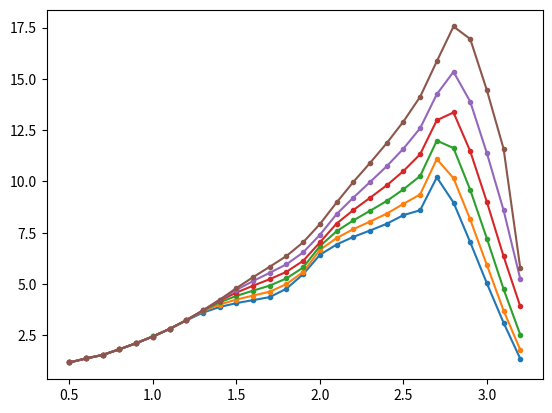
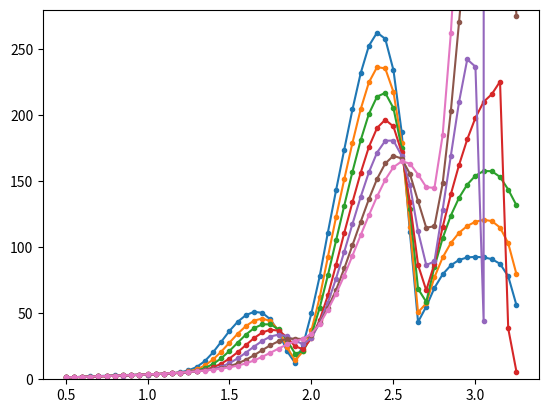

Reproduce these figures in Python, in order.
"""
Functions based in 

Srinivasan S., Tannehill J. C., SIMPLIFIED CURVE FITS FOR THE TRANSPORT PROPERTIES OF EQUILIBRIUM AIR, NASA Contractor Report 178411, 1987

"""

import numpy
import matplotlib.pyplot as plt



def UGAS3(RHO, E):

    RHO0 = 1.243
    E0 = 78408.4

    Z = numpy.log10(E/E0)
    Y = numpy.log10(RHO/RHO0)

    if Z>2.75:
        print("E outside the guaranteed interval")

    if(Z<=0.44):
        T = 4E00*E/287.06E00
        MU=1.462E-06*numpy.sqrt(T)/(1 + 112.0/T)

    elif(Z<=0.67):
        GAS1=4.84547E-01 +4.67135E-01*Z
        GAS2=(5.71205E-04 -1.43629E-03*Z)*Y
        GAS3=(2.55110E00 -2.33472E-04*Y-1.44102E00*Z)*Z*Z
        GAS4=(2.53416E-04-4.72375E-04*Z+1.86899E-05*Y)*Y*Y
        F=GAS1+GAS2+GAS3+GAS4
        MU=1.748583E-05*F

    elif(Z<=1.75):
        GAS1=-3.71666E01 +6.67883E01*Z
        GAS2=(-2.43998E00+2.12309E00*Z)*Y
        GAS3=(-3.69259E01-3.08426E-01*Y+7.36486E00*Z)*Z*Z
        GAS4=(-1.46446E-01+7.54423E-02*Z-2.91464E-03*Y)*Y*Y
        GAS5=3.61757E01-6.11102E01*Z
        GAS6=(2.40531E00-2.05914E00*Z)*Y
        GAS7=(3.23911E01+2.79149E-01*Y-5.07640E00*Z)*Z*Z
        GAS8=(1.37916E-01-6.72041E-02*Z+2.61987E-03*Y)*Y*Y
        GAS9=numpy.exp(-3.433E01-1.823E00*Y+2.499E01*Z+6.503E-01*Z*Y)
        F=GAS1+GAS2+GAS3+GAS4+(GAS5+GAS6+GAS7+GAS8)/(1.0+GAS9)
        MU=1.748583E-05*F

    elif(Z<=2.50):
        GAS1=-1.65147E02 +2.11028E02*Z
        GAS2=(-4.70948E00+2.78258E00*Z)*Y
        GAS3=(-8.78308E01-1.28571E-01*Y+1.27639E01*Z)*Z*Z
        GAS4=(-3.19867E-01+1.78179E-01*Z+3.86106E-03*Y)*Y*Y
        GAS5=2.30407E02-2.98055E02*Z
        GAS6=(-6.18307E00+8.44595E00*Z)*Y
        GAS7=(1.26933E02-2.61671E00*Y-1.77257E01*Z)*Z*Z # missing number defined by curve comparison
        GAS8=(-2.30229E-02+2.25458E-02*Z-4.41072E-03*Y)*Y*Y
        GAS9=numpy.exp(-6.882E01+8.824E00*Y+3.203E01*Z-5.359E00*Z*Y)
        F=GAS1+GAS2+GAS3+GAS4+(GAS5+GAS6+GAS7+GAS8)/(1.0+GAS9)
        MU=1.748583E-05*F

    elif(Z<=2.85):
        GAS1=-7.09274E03+7.13648E03*Z
        GAS2=(-2.46014E02+1.65826E02*Z)*Y
        GAS3=(-2.37952E03-2.75487E01*Y+2.63465E02*Z)*Z*Z
        GAS4=(-3.49744E00+1.28641E00*Z-3.13711E-03*Y)*Y*Y
        GAS5=5.26158E03-4.96701E03*Z
        GAS6=(2.03138E02-1.32984E02*Z)*Y
        GAS7=(1.52424E03+2.15081E01*Y-1.50450E02*Z)*Z*Z
        GAS8=(3.32432E00-1.15997E00*Z+1.14862E-02*Y)*Y*Y
        GAS9=numpy.exp(-3.594E02-3.763E01*Y+1.319E02*Z+1.348E01*Z*Y)
        F=GAS1+GAS2+GAS3+GAS4+(GAS5+GAS6+GAS7+GAS8)/(1.0+GAS9)
        MU=1.748583E-05*F
        
    elif(Z<=3.15):
        GAS1=-1.27748E03+1.29400E03*Z
        GAS2=(-3.60724E01+2.63194E01*Z)*Y
        GAS3=(-4.22958E02-4.38228E00*Y+4.50571E01*Z)*Z*Z
        GAS4=(-4.74425E-01+2.89684E-01*Z+1.64048E-02*Y)*Y*Y
        F=GAS1+GAS2+GAS3+GAS4
        MU=1.748583E-05*F

    else:

        if(Y<=-3.80):
            if(Z <= 3.19):
                GAS1=4.55919E03-4.21057E03*Z
                GAS2=(1.03001E01-2.63478E01*Z)*Y
                GAS3=(1.29069E03+6.59587E00*Y-1.31413E02*Z)*Z*Z
                GAS4=(-8.28137E00+1.9827E00*Z-1.7287E-01*Y)*Y*Y
                F=GAS1+GAS2+GAS3+GAS4
                MU=1.748583E-05*F

            else:
                Z=E/E0
                GAS1=-4.41792E02+9.7986E-02*Z
                GAS2=(-3.03148E02+7.6065E-03*Z)*Y
                GAS3=(-5.5711E-05-3.52836E-06*Y+8.86148E-09*Z)*Z*Z
                GAS4=(-7.561E01-4.76816E-04*Z-6.48859E00*Y)*Y*Y
                GAS5=6.72387E04+3.28398E00*Z
                GAS6=(3.55009E04+2.72616E00*Z)*Y
                GAS7=(2.13714E-03+3.42377E-04*Y-6.84897E-08*Z)*Z*Z
                GAS8=(6.50886E03+3.8056E-01*Z+4.14116E02*Y)*Y*Y
                GAS9=numpy.exp(2.978E01+5.415E00*Y+1.713E-03*Z+3.115E-04*Y*Z)
                F=GAS1+GAS2+GAS3+GAS4+(GAS5+GAS6+GAS7+GAS8)/(1.0-GAS9)
                MU=1.748583E-05*F

        else:
            GAS1=-6.4029E03+6.24254E03*Z
            GAS2=(1.03279E02-8.73181E01*Z)*Y
            GAS3=(-2.02865E03+1.71878E01*Y+2.19907E02*Z)*Z*Z
            GAS4=(-1.22397E01+3.57830E00*Z-1.27953E-01*Y)*Y*Y
            F=GAS1+GAS2+GAS3+GAS4
            MU=1.748583E-05*F        

    return MU


def func0(Y, Z):

    if(Z<=1.25):
        GAS1=-1.05935E04 +2.31470E04*Z
        GAS2=(-7.41294E02+1.21724E03*Z)*Y
        GAS3=(-1.67601E04-4.43184E02*Y+4.06631E03*Z)*Z*Z
        GAS4=(1.35105E01+4.94914E00*Z+1.55386E00*Y)*Y*Y
        GAS5=1.06032E04-2.31560E04*Z
        GAS6=(7.46951E02-1.22465E03*Z)*Y
        GAS7=(1.67604E04+4.45919E02*Y-4.06258E03*Z)*Z*Z
        GAS8=(-1.28615E01-5.32398E00*Z-1.52956E00*Y)*Y*Y
        GAS9=numpy.exp(-4.219E01-4.687E00*Y+2.812E01*Z+3.125E00*Y*Z)
        F=GAS1+GAS2+GAS3+GAS4+(GAS5+GAS6+GAS7+GAS8)/(1.0-GAS9)
        K=1.87915E-02*F

    elif(Z<=1.775):
        GAS1=3.79375E03-7.40351E03*Z
        GAS2=(3.29698E02-3.55916E02*Z)*Y
        GAS3=(4.77122E03+1.00241E02*Y-1.00740E03*Z)*Z*Z
        GAS4=(1.97061E01-8.42554E00*Z+4.80494E-01*Y)*Y*Y
        GAS5=-4.53603E03+9.05605E03*Z
        GAS6=(-4.95870E02+6.33563E02*Z)*Y
        GAS7=(-5.95317E03-2.05442E02*Y+1.28945E03*Z)*Z*Z
        GAS8=(-2.00087E01+1.18851E01*Z-1.71735E-01*Y)*Y*Y
        GAS9=numpy.exp(-3.318E01+3.158E-01*Y+1.863E01*Z-1.035E00*Y*Z)
        F=GAS1+GAS2+GAS3+GAS4+(GAS5+GAS6+GAS7+GAS8)/(1.0+GAS9)
        K=1.87915E-02*F

    elif(Z<=1.93):
        GAS1=2.06651875E05-3.165645E05*Z
        GAS2=(-3.07322021E02+4.57036377E02*Z)*Y
        GAS3=(1.61824937E05-1.55508453E02*Y-2.7603957E04*Z)*Z*Z
        GAS4=(1.92260265E00-2.24788094E00*Z-3.06226015E-01*Y)*Y*Y
        GAS5=-2.06564312E05+3.18191312E05*Z
        GAS6=(2.17542285E03-2.46670776E03*Z)*Y
        GAS7=(-1.63597062E05+7.16753174E02*Y+2.80926367E04*Z)*Z*Z
        GAS8=(3.39526825E01-7.53846645E00*Z+1.91214371E00*Y)*Y*Y
        GAS9=numpy.exp(-3.924E02-5.206E01*Y+2.054E02*Z+2.679E01*Y*Z)
        F=GAS1+GAS2+GAS3+GAS4+(GAS5+GAS6+GAS7+GAS8)/(1.0+GAS9)
        K=1.87915E-02*F

    elif(Z<=2.60):
        GAS1=7.1572625E04-9.2471625E04*Z
        GAS2=(1.9646323E03-2.0280527E03*Z)*Y
        GAS3=(3.9446105E04+4.5673853E02*Y-5.5728672E03*Z)*Z*Z
        GAS4=(-9.2131958E01+1.2724541E01*Z-5.0568476E00*Y)*Y*Y
        GAS5=-3.2910781E04+4.2551211E04*Z
        GAS6=(1.4566331E03-2.2653745E03*Z)*Y
        GAS7=(-1.9476277E04+8.4370288E02*Y+3.2389702E03*Z)*Z*Z
        GAS8=(-1.3324594E02+1.0591533E02*Z+5.8639469E00*Y)*Y*Y
        GAS9=numpy.exp(4.917E01+2.415E01*Y-2.455E01*Z-1.181E01*Y*Z)
        F=GAS1+GAS2+GAS3+GAS4+(GAS5+GAS6+GAS7+GAS8)/(1.0+GAS9)
        K=1.87915E-02*F

    elif(Z<=2.69):
        GAS1=1.145683E06-1.237525E06*Z
        GAS2=(1.4024508E04-9.3467227E03*Z)*Y
        GAS3=(4.4593056E05+1.533074E03*Y-5.3608352E04*Z)*Z*Z
        GAS4=(2.8485107E02-1.0968916E02*Z-1.0955791E00*Y)*Y*Y
        GAS5=-1.752087E06+1.79675E06*Z
        GAS6=(-1.3278737E05+9.8215562E04*Z)*Y
        GAS7=(-6.0791744E05-1.811943E04*Y+6.7709875E04*Z)*Z*Z
        GAS8=(-1.3384084E03+5.2707324E02*Z+2.5904894E00*Y)*Y*Y
        GAS9=numpy.exp(-1.798E02+7.371E00*Y+6.731E01*Z-3.205E00*Y*Z)
        F=GAS1+GAS2+GAS3+GAS4+(GAS5+GAS6+GAS7+GAS8)/(1.0+GAS9)
        K=1.87915E-02*F    

    else:
        GAS1=-8.5499625E04+1.1739656E05*Z
        GAS2=(6.4563168E04-3.9551203E04*Z)*Y
        GAS3=(-4.8170254E04+6.0816055E03*Y+6.2052031E03*Z)*Z*Z #algarismo indefinido
        GAS4=(2.3473167E-01+1.8871567E01*Z+4.0757723E00*Y)*Y*Y
        GAS5=5.8546883E04-9.4634875E04*Z
        GAS6=(-6.6513812E04+4.0899945E04*Z)*Y
        GAS7=(4.2127227E04-6.3717305E03*Y-5.7495195E03*Z)*Z*Z
        GAS8=(-1.0260344E00-5.343277E01*Z-1.1017392E01*Y)*Y*Y
        GAS9=numpy.exp(5.411E00+1.162E01*Y-1.082E00*Z-3.391E00*Y*Z)
        F=GAS1+GAS2+GAS3+GAS4+(GAS5+GAS6+GAS7+GAS8)/(1.0-GAS9)
        K=1.87915E-02*F
        

    return K

def func130(Y, Z):

    if Z<=1.40E00:
        GAS1=-1.58386E03+3.49223E03*Z
        GAS2=(-8.39834E02+1.09565E03*Z)*Y
        GAS3=(-2.56175E03-3.56197E02*Y+6.25145E02*Z)*Z*Z
        GAS4=(-1.22407E01+7.65634E00*Z+2.58235E-01*Y)*Y*Y
        GAS5=1.58025E03-3.47664E03*Z
        GAS6=(8.39588E02-1.09490E03*Z)*Y
        GAS7=(2.54682E03+3.55674E02*Y-6.18504E02*Z)*Z*Z
        GAS8=(1.20843E01-7.44857E00*Z-2.91202E-01*Y)*Y*Y
        GAS9=numpy.exp(-2.171E01-4.342E00*Y+1.316E01*Z+2.632E00*Y*Z)
        F=GAS1+GAS2+GAS3+GAS4+(GAS5+GAS6+GAS7+GAS8)/(1.0-GAS9)
        K=1.87915E-02*F

    elif Z<=1.91E00:
        GAS1=7.89255E02-1.91743E03*Z
        GAS2=(3.59227E02-4.44070E02*Z)*Y
        GAS3=(1.39463E03+1.34083E02*Y-3.13446E02*Z)*Z*Z
        GAS4=(1.90681E01-1.09285E01*Z+4.24933E-02*Y)*Y*Y
        GAS5=-1.31401E03+3.13134E03*Z
        GAS6=(-5.18755E02+6.80268E02*Z)*Y
        GAS7=(-2.32493E03-2.21393E02*Y+5.52563E02*Z)*Z*Z
        GAS8=(-3.32001E01+2.11819E01*Z-4.75163E-01*Y)*Y*Y
        GAS9=numpy.exp(-5.025E01-8.412E00*Y+2.982E01*Z+3.509E00*Y*Z)
        F=GAS1+GAS2+GAS3+GAS4+(GAS5+GAS6+GAS7+GAS8)/(1.0+GAS9)
        K=1.87915E-02*F

    elif Z<=2.05E00:
        GAS1=3.58691E04-5.16852E04*Z
        GAS2=(-6.30189E02+6.63314E02*Z)*Y
        GAS3=(2.47471E04-1.73538E02*Y-3.93167E03*Z)*Z*Z
        GAS4=(-4.23871E01+2.08048E01*Z-1.05512E00*Y)*Y*Y
        GAS5=-1.10522E05+1.67591E05*Z
        GAS6=(4.61877E03-4.94930E03*Z)*Y
        GAS7=(-8.46558E04+1.32441E03*Y+1.42438E04*Z)*Z*Z
        GAS8=(2.25065E01-1.10316E01*Z+9.62887E-01*Y)*Y*Y
        GAS9=numpy.exp(-1.681E02+7.063E01*Y+8.75E01*Z-3.75E01*Y*Z)
        F=GAS1+GAS2+GAS3+GAS4+(GAS5+GAS6+GAS7+GAS8)/(1.0+GAS9)
        K=1.87915E-02*F

    elif Z<=2.57:
        GAS1=3.1899562E04-4.2186664E04*Z
        GAS2=(2.3055603E03-1.9897017E03*Z)*Y
        GAS3=(1.849998E04+4.2561816E02*Y-2.6808696E03*Z)*Z*Z
        GAS4=(-1.6195114E01+5.8640623E00*Z-3.6172504E00*Y)*Y*Y
        GAS5=-5.7594039E04+7.9328437E04*Z
        GAS6=(-1.9275989E03+1.6730544E03*Z)*Y
        GAS7=(-3.6473008E04-3.6100732E02*Y+5.597543E03*Z)*Z*Z
        GAS8=(-7.920808E01+4.0542084E01*Z+2.1495867E00*Y)*Y*Y
        GAS9=numpy.exp(-5.733E01+2.088E01*Y+2.592E01*Z-9.793E00*Y*Z)
        F=GAS1+GAS2+GAS3+GAS4+(GAS5+GAS6+GAS7+GAS8)/(1.0+GAS9)
        K=1.87915E-02*F

    elif Z<=2.75E00:
        GAS1=7.0838087E05-7.5619919E05*Z
        GAS2=(3.9503091E03-2.7381802E03*Z)*Y
        GAS3=(2.6888181E05+4.7728687E02*Y-3.183816E04*Z)*Z*Z
        GAS4=(-1.2532251E02+4.7734787E01*Z-4.0148029E00*Y)*Y*Y
        GAS5=-2.5216325E05+2.1727769E05*Z
        GAS6=(9.2882383E03-7.780918E03*Z)*Y
        GAS7=(-5.6539297E04+1.6120212E03*Y+3.9419248E03*Z)*Z*Z
        GAS8=(1.8537296E02-7.1010757E01*Z+1.1307096E00*Y)*Y*Y
        GAS9=numpy.exp(-1.786E02+2.18E-01*Y+6.714E01*Z-4.739E-01*Y*Z)
        F=GAS1+GAS2+GAS3+GAS4+(GAS5+GAS6+GAS7+GAS8)/(1.0+GAS9)
        K=1.87915E-02*F

    else:
        GAS1=3.1855037E05-3.3041156E05*Z
        GAS2=(2.2983352E04-1.6623461E04*Z)*Y
        GAS3=(1.13848E05+3.0098223E03*Y-1.3020133E04*Z)*Z*Z
        GAS4=(-1.8599039E02+6.9840683E01*Z-7.7371645E00*Y)*Y*Y
        F=GAS1+GAS2+GAS3+GAS4
        K=1.87915E-02*F

    return K

    

def func70(Y, Z):

    if(Z<1.29):
        GAS1=-1.22493E04+2.41071E04*Z
        GAS2=(-1.61829E03+2.22535E03*Z)*Y
        GAS3=(-1.59261E04-7.53213E02*Y+3.53376E03*Z)*Z*Z
        GAS4=(1.98026E00+5.18483E00*Z+1.47851E00*Y)*Y*Y
        GAS5=1.22486E04-2.41023E04*Z
        GAS6=(1.61810E03-2.22571E03*Z)*Y
        GAS7=(1.59235E04+7.53746E02*Y-3.53168E03*Z)*Z*Z
        GAS8=(-2.15482E00-5.05115E00*Z-1.48795E00*Y)*Y*Y
        GAS9=numpy.exp(-3.111E01-4.444E00*Y+1.944E01*Z+2.778E00*Y*Z)
        F=GAS1+GAS2+GAS3+GAS4+(GAS5+GAS6+GAS7+GAS8)/(1.0-GAS9)
        K=1.87915E-02*F

    elif(Z<1.85):
        GAS1=3.18060E03-6.69664E03*Z
        GAS2=(4.33382E01-2.14649E02*Z)*Y
        GAS3=(4.41377E03+9.41359E01*Y-9.29758E02*Z)*Z*Z
        GAS4=(-3.62190E01+1.15538E01*Z-2.14621E00*Y)*Y*Y
        GAS5=-5.98764E03+1.29243E04*Z
        GAS6=(-2.72261E02+5.42378E02*Z)*Y
        GAS7=(-9.03293E03-2.11787E02*Y+2.07831E03*Z)*Z*Z
        GAS8=(2.74179E01-5.68578E00*Z+1.91217E00*Y)*Y*Y
        GAS9=numpy.exp(-1.854E01+7.11E00*Y+1.068E01*Z-5.449E00*Y*Z)
        F=GAS1+GAS2+GAS3+GAS4+(GAS5+GAS6+GAS7+GAS8)/(1.0+GAS9)
        K=1.87915E-02*F

    elif(Z<2.0):
        GAS1=5.14024E04-7.52733E04*Z
        GAS2=(-3.30889E02+3.11550E02*Z)*Y
        GAS3=(3.66539E04-7.41227E01*Y-5.93015E03*Z)*Z*Z
        GAS4=(-4.84164E01+2.23133E01*Z-9.19118E-01*Y)*Y*Y
        GAS5=-1.80898E05+2.82532E05*Z
        GAS6=(-1.01053E03+9.75576E02*Z)*Y
        GAS7=(-1.47220E05-2.33631E02*Y+2.55940E04*Z)*Z*Z
        GAS8=(3.28681E00-1.76588E00*Z-1.54962E-01*Y)*Y*Y
        GAS9=numpy.exp(-4.104E01+6.507E01*Y+2.083E01*Z-3.472E01*Z*Y)
        F=GAS1+GAS2+GAS3+GAS4+(GAS5+GAS6+GAS7+GAS8)/(1.0+GAS9)
        K=1.87915E-02*F

    elif(Z<2.58):
        GAS1=5.1131824E04-6.664875E04*Z
        GAS2=(2.02171E03-1.9306292E03*Z)*Y
        GAS3=(2.8762395E04+4.3353467E02*Y-4.1064609E03*Z)*Z*Z
        GAS4=(-8.4970047E01+1.7925919E01*Z-6.2576542E00*Y)*Y*Y
        GAS5=-6.2768156E04+8.6015875E04*Z
        GAS6=(-1.0002036E03+6.2537280E02*Z)*Y
        GAS7=(-3.957827E04-3.8467377E01*Y+6.12953E03*Z)*Z*Z
        GAS8=(-1.0591702E02+7.636142E01*Z+5.938859E00*Y)*Y*Y
        GAS9=numpy.exp(-3.901E00+2.418E01*Y+1.374E00*Z-1.145E01*Y*Z)
        F=GAS1+GAS2+GAS3+GAS4+(GAS5+GAS6+GAS7+GAS8)/(1.0+GAS9)
        K=1.87915E-02*F

    elif(Z<2.73):
        GAS1=1.0088046E06-1.086321E06*Z
        GAS2=(1.3844801E04-9.7268516E03*Z)*Y
        GAS3=(3.8985325E05+1.7091665E03*Y-4.6621066E04*Z)*Z*Z
        GAS4=(1.4840726E02-5.2645004E01*Z-1.5477133E-01*Y)*Y*Y
        GAS5=-1.073351E06+1.14571E06*Z
        GAS6=(-1.9343957E04+1.3366211E04*Z)*Y
        GAS7=(-4.0670987E05-2.2955198E03*Y+4.7999871E04*Z)*Z*Z
        GAS8=(-4.1016724E02+1.4994148E02*Z-1.9779787E00*Y)*Y*Y
        GAS9=numpy.exp(-1.026E02+6.302E01*Y+3.819E01*Z-2.431E01*Y*Z)
        F=GAS1+GAS2+GAS3+GAS4+(GAS5+GAS6+GAS7+GAS8)/(1.0+GAS9)
        K=1.87915E-02*F

    else:
        GAS1=-9.6638500E04+1.3206488E04*Z
        GAS2=(-4.7458105E04+2.3596875E04*Z)*Y
        GAS3=(1.8602773E04-2.306802E03*Y-4.0413552E03*Z)*Z*Z
        GAS4=(-5.3564258E03+2.2433904E03*Z+2.5188145E02*Y)*Y*Y
        GAS5=1.0962581E05-2.990116E04*Z
        GAS6=(4.7883496E04-2.3785383E04*Z)*Y
        GAS7=(-1.1753969E04+2.2905522E03*Y+3.1304399E03*Z)*Z*Z
        GAS8=(5.473418E03-2.3208018E03*Z-2.6570068E02*Y)*Y*Y
        GAS9=numpy.exp(-3.107E01+1.082E01*Y+1.047E01*Z-3.047E00*Y*Z)
        F=GAS1+GAS2+GAS3+GAS4+(GAS5+GAS6+GAS7+GAS8)/(1.0-GAS9)
        K=1.87915E-02*F
        

    return K


def UGAS4(RHO, E):

    RHO0 = 1.243
    E0 = 78408.4

    Z = numpy.log10(E/E0)
    Y = numpy.log10(RHO/RHO0)

    if Z>2.75:
        print("E outside the guaranteed interval")

    if Z<=0.44:
        T=0.4E00*E/287.06E00
        K=1.994E-03*numpy.sqrt(T)/(1.0E00+112.0E00/T)

    elif Z<=0.65:
        GAS1=1.8100369E-01+4.8126802E00*Z
        GAS2=(-2.7231116E-02+1.2691337E-01*Z)*Y
        GAS3=(-8.9913034E00-1.2624085E-01*Y+8.9649105E00*Z)*Z*Z
        GAS4=(-4.7198236E-03+9.2328079E-03*Z-2.9485327E-04*Y)*Y*Y
        F=GAS1+GAS2+GAS3+GAS4
        K=1.87915E-02*F

    else:
        if(Y > -1.0):
            K = func130(Y, Z)

        elif(Y > -3.00):
            K = func70(Y, Z)

        else:
            K = func0(Y, Z)

    return K

def test_UGAS3():

    eE = numpy.arange(0.5, 3.3, 0.1)
    rE = numpy.arange(-5.0, 1.0, 1.0)

    yL = []
    for r in rE:
        y = []
        for e in eE:
            aux = UGAS3(1.243*(10.0**r), 78408.4*(10.0**e))/1.748583E-05
            y.append(aux)

        yL.append(y)

    plt.figure()
    for ii in range(0, len(yL)):
        plt.plot(eE, yL[ii], '.-')
    
    plt.show()

def test_UGAS4():

    eE = numpy.arange(0.5, 3.3, 0.05)
    #rE = numpy.arange(0.0, 2.0, 1.0)
    #rE = numpy.arange(-2.0, -0.0, 1.0)
    #rE = numpy.arange(-5.0, -2.0, 1.0)
    
    rE = numpy.arange(-5.0, 2.0, 1.0)

    print(rE)

    yL = []
    for r in rE:
        y = []
        for e in eE:
            aux = UGAS4(1.243*(10.0**r), 78408.4*(10.0**e))/1.87915E-02
            y.append(aux)

        yL.append(y)

    plt.figure()
    for ii in range(0, len(yL)):
        plt.plot(eE, yL[ii], '.-')
    
    plt.ylim([0.0, 280.0])
    plt.show()


if __name__=='__main__':

    test_UGAS3()
    test_UGAS4()


